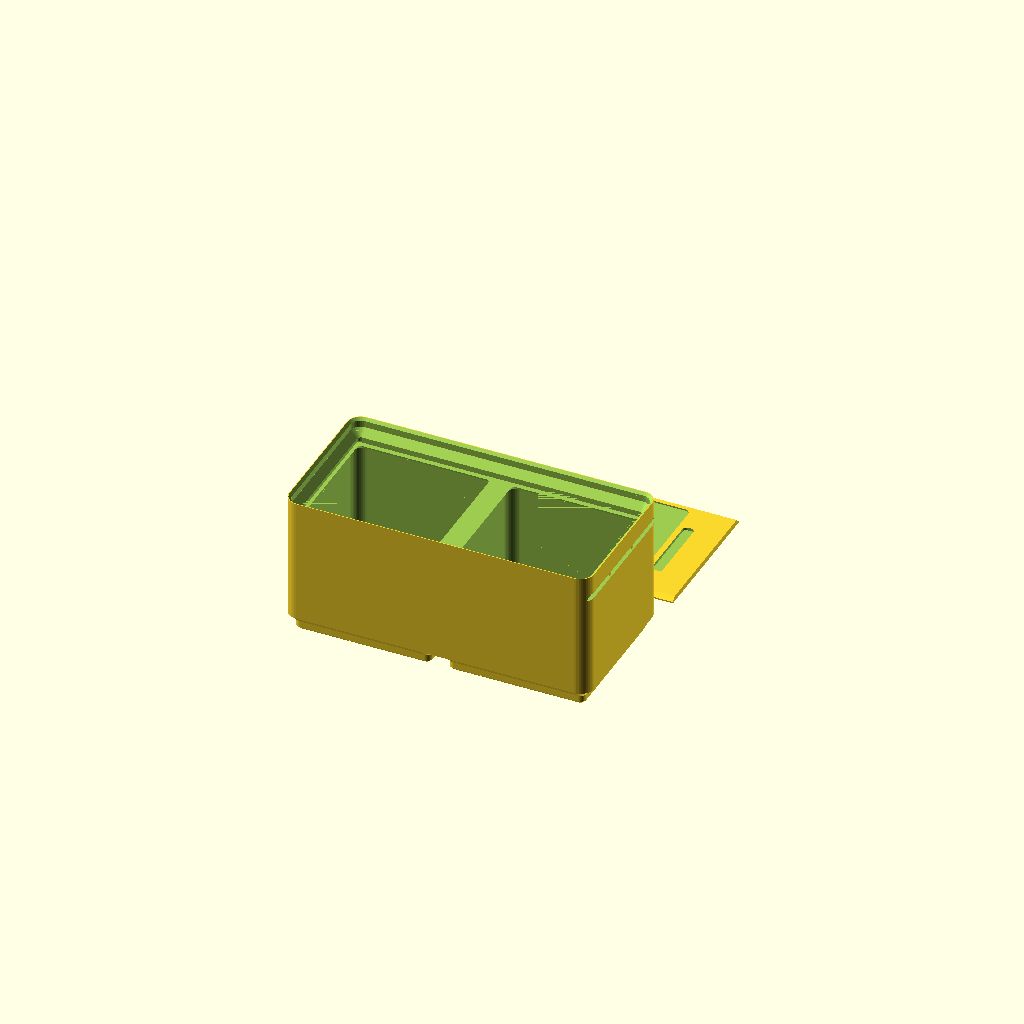
Cell 1: rendered with the file's own defaults.
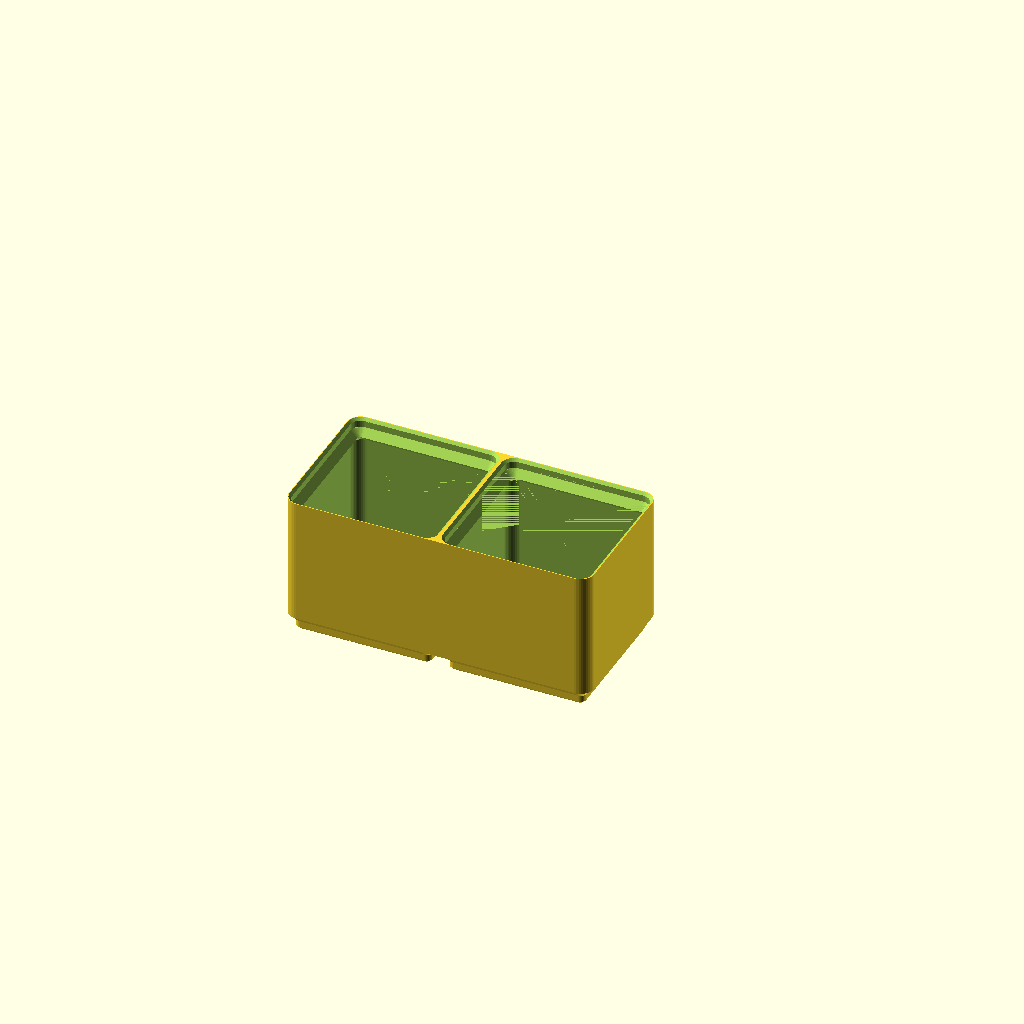
Cell 2: the same model with deksel = false.
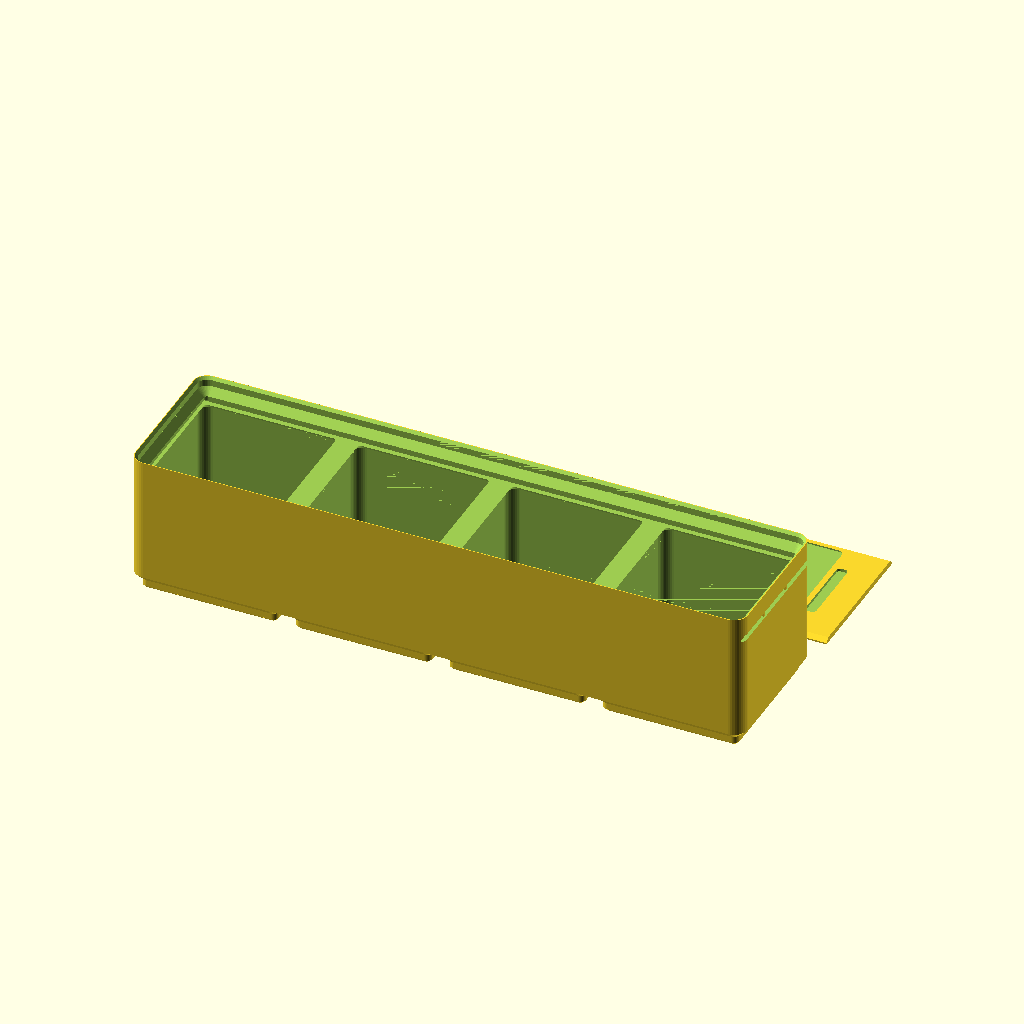
Cell 3: gx = 4 (everything else at default).
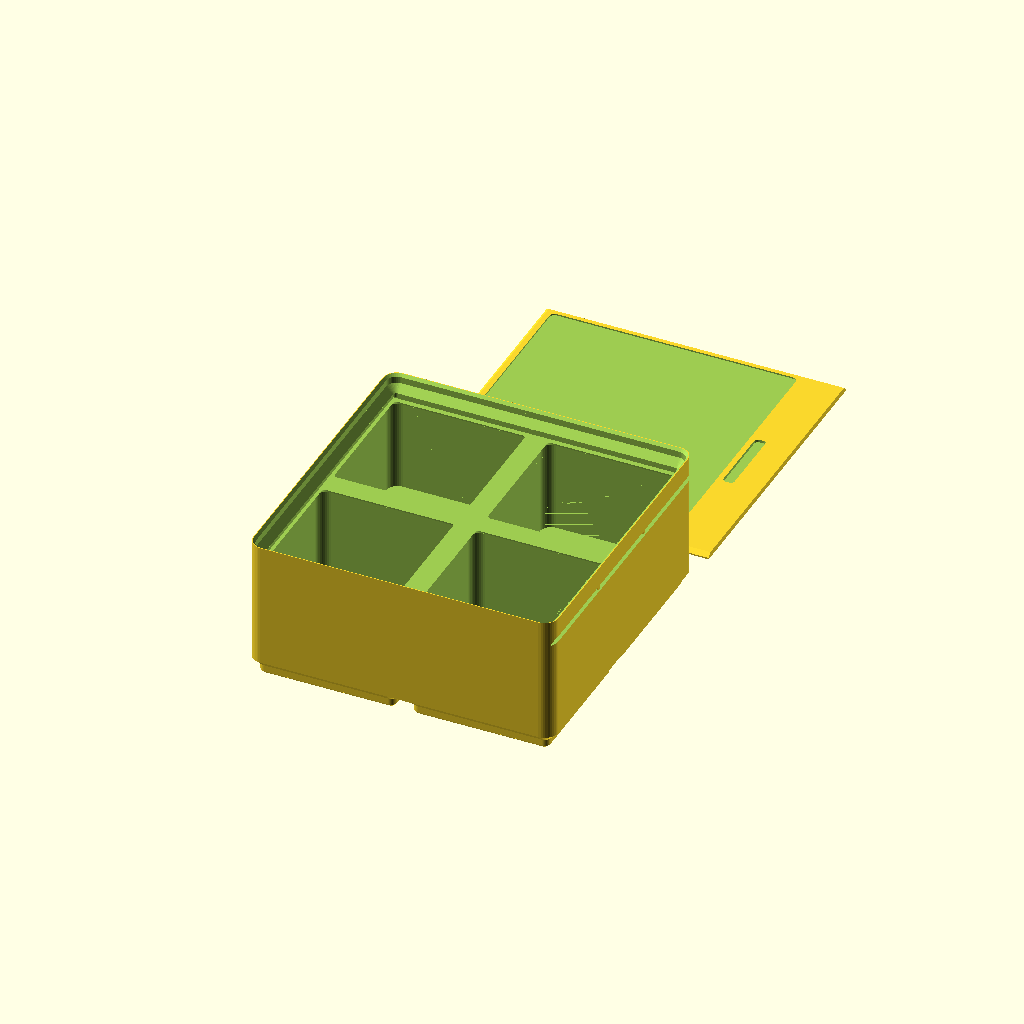
Cell 4: the same model with gy = 2.
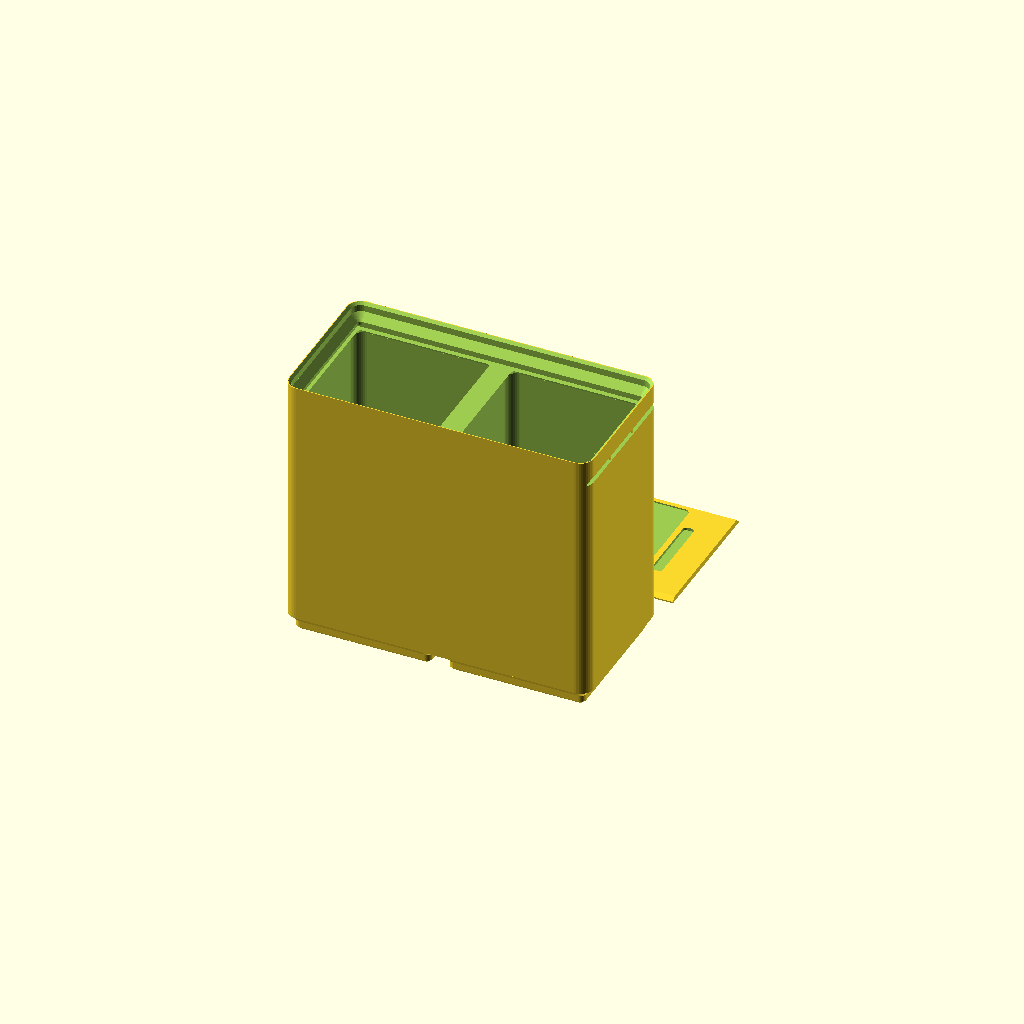
Cell 5: hu = 10 (everything else at default).
One fixed orthographic camera (rotation 55°, 0°, 25°; colour scheme Cornfield) for every cell.
OpenSCAD source file gridfinity-draagsysteem/bakje.scad:
// Stapelbaar Gridfinity-bakje voor in de draagcassette (en de Packout
// low-profile organizer).
//
// Het bakje heeft een schuifdeksel die vlak onder de stapelrand in een groef
// loopt. Het bakje erboven valt dus nog steeds met zijn voeten in de
// stapelrand. De deksel rust ook op de tussenwanden (vakken = "per_vak"), zodat
// elk vakje apart dicht is: schroeven kunnen niet van vakje naar vakje, ook
// niet als het bakje los in een tas ligt. De deksel schuift er aan de
// rechterkant (+x) uit.
//
// Render: openscad -D gx=2 -D gy=1 -D 'part="bakje"'  -o bakje.stl  bakje.scad
//         openscad -D gx=2 -D gy=1 -D 'part="deksel"' -o deksel.stl bakje.scad

include <gridfinity.scad>

/* [Formaat] */
gx = 2;            // breedte in vakken (42 mm)
gy = 1;            // diepte in vakken
hu = 5;            // hoogte in eenheden van 7 mm (5 = past in de low-profile organizer)
vakken = "per_vak"; // per_vak | open
deksel = true;     // schuifdeksel (false = open bakje; met per_vak lopen de
                   // tussenwanden dan door in de stapelrand)
part = "both";     // bakje | deksel | both | dicht (preview)

/* [Constructie] */
wall    = 1.2;     // buitenwand
floor_t = 1.2;     // bodem boven de voeten

/* [Schuifdeksel] */
lid_t   = 1.5;     // dikte deksel
lid_bev = 1.1;     // afschuining (45 graden) van de deksel- en groefrand
ceil_t  = 1.0;     // materiaal boven de groef, tot de stapelrand
groove  = 1.4;     // hoe ver de groef in de wand gaat (deksel grijpt 1,4 mm in)
lid_fit = 0.1;     // speling deksel in de groef, per kant (0,1 getest: strak, schuift goed)
label_d = 0.4;     // diepte van de stickeruitsparing op de deksel (0 = geen)
steunen = 2;       // breekbare steuntjes in de sleuf aan de voorkant (0 = geen)
klik    = false;   // klik-nokje tegen vanzelf openschuiven (standaard: alleen schuiven)

$fn = 40;

W  = gx * G - 0.5;
D  = gy * G - 0.5;
Hb = hu * U;               // bovenkant wand = onderkant stapelrand
z_floor = foot_h + floor_t;
open_i  = 5.6;             // opening aan de onderkant van de stapelrand = W - 5.6
z_g1    = Hb - ceil_t;     // bovenkant groef
z_g0    = z_g1 - lid_t - lid_fit; // onderkant groef = bovenkant tussenwanden
lid_w   = W - (wall + lid_fit) - 0.3;          // lengte deksel (x)
lid_d   = D - open_i + 2 * groove - 2 * lid_fit; // breedte deksel (y)
lid_x   = lid_w / 2 - (W / 2 - wall - lid_fit); // middelpunt deksel in gesloten stand

module cavity(w, d) {
    c = 2 * wall;          // binnenmaat = buitenmaat - 2 wanden
    // recht deel, daarna 45 graden afschuining naar de stapelrand
    translate([0, 0, z_floor]) rsq(w - c, d - c, (41.5 - c - 34) / 2 + 0.5, Hb - 1.6 - z_floor + 0.01);
    hull() {
        slice(w - c, d - c, (41.5 - c - 34) / 2 + 0.5, Hb - 1.6);
        slice(w - 5.6, d - 5.6, (41.5 - 5.6 - 34) / 2, Hb + 0.01);
    }
    translate([0, 0, Hb]) lip_cut(w, d);
}

// Vakje met schuifdeksel: recht deel, 45 graden versmalling tot de
// groefbodem, daarna de groef en de opening naar de stapelrand.
module cavity_lid(w, d) {
    c = 2 * wall;
    translate([0, 0, z_floor]) rsq(w - c, d - c, (41.5 - c - 34) / 2 + 0.5, z_g0 - 1.6 - z_floor + 0.01);
    hull() {
        slice(w - c, d - c, (41.5 - c - 34) / 2 + 0.5, z_g0 - 1.6);
        slice(w - open_i, d - open_i, (41.5 - open_i - 34) / 2, z_g0 + 0.01);
    }
}

// Vorm van de deksel (g = 0) of van de groef (g = speling): onderaan recht,
// bovenaan aan -x en beide zijkanten 45 graden afgeschuind. Zo heeft de groef
// een schuin plafond (zwaluwstaart) dat zonder support te printen is.
module lid_shape(g = 0) {
    hull() {
        translate([-lid_w / 2 - g, -lid_d / 2 - g, 0])
            cube([lid_w + 2 * g, lid_d + 2 * g, lid_t - lid_bev + g]);
        translate([-lid_w / 2 - g + lid_bev, -lid_d / 2 - g + lid_bev, 0])
            cube([lid_w + 2 * g - lid_bev, lid_d + 2 * g - 2 * lid_bev, lid_t + g]);
    }
}

module groove_cut() {
    // groef: aan -x dicht (aanslag), aan +x door de wand naar buiten
    hull() {
        translate([lid_x, 0, z_g0]) lid_shape(lid_fit);
        translate([lid_x + W, 0, z_g0]) lid_shape(lid_fit);
    }
    // opening tussen groef en stapelrand
    translate([0, 0, z_g1 - 0.01]) rsq(W - open_i, D - open_i, (41.5 - open_i - 34) / 2, ceil_t + 0.02);
}

// Breekbare steuntjes in de sleuf door de voorwand (+x), zodat de brug boven
// de sleuf niet te lang wordt. Dun in de schuifrichting: de deksel drukt ze
// er bij de eerste keer insteken uit.
module steuntjes() {
    for (k = [1 : steunen])
        translate([W / 2 - wall / 2 - 0.2, -lid_d / 2 + k * lid_d / (steunen + 1) - 0.4, z_g0 - 0.01])
            cube([0.4, 0.8, lid_t + lid_fit + 0.02]);
}

module bakje() {
    if (deksel && steunen > 0) steuntjes();
    difference() {
        union() {
            for (i = [0 : gx - 1], j = [0 : gy - 1])
                translate([(i - (gx - 1) / 2) * G, (j - (gy - 1) / 2) * G, 0]) gf_foot();
            translate([0, 0, foot_h - 0.01]) rsq(W, D, 3.75, Hb + lip_h - foot_h + 0.01);
        }
        if (deksel) {
            if (vakken == "open") cavity_lid(W, D);
            else for (i = [0 : gx - 1], j = [0 : gy - 1])
                translate([(i - (gx - 1) / 2) * G, (j - (gy - 1) / 2) * G, 0]) cavity_lid(41.5, 41.5);
            groove_cut();
            translate([0, 0, Hb]) lip_cut(W, D);
        } else if (vakken == "open")
            cavity(W, D);
        else
            for (i = [0 : gx - 1], j = [0 : gy - 1])
                translate([(i - (gx - 1) / 2) * G, (j - (gy - 1) / 2) * G, 0]) cavity(41.5, 41.5);
    }
}

// Stickervlak: het deel van de deksel dat zichtbaar is als hij dicht zit
// (binnen de opening W - open_i), tussen de achterkant en de greepsleuf.
// Coordinaten ten opzichte van het midden van de deksel.
grip_x  = lid_w / 2 - 9;                                   // greepsleuf
label_x0 = -(W / 2 - open_i / 2) + 1 - lid_x;              // achterkant zichtbaar deel
label_x1 = grip_x - 1.5 - 1.5;                             // tot net voor de greepsleuf
label_y  = D - open_i - 2;

// Schuifdeksel, plat op het bed. Aan de +x kant een greepsleuf voor je nagel,
// daarnaast een ondiepe uitsparing voor een sticker.
// Optioneel (klik = true) een nokje dat achter de bovenrand van de groef valt.
module schuifdeksel() {
    difference() {
        lid_shape();
        translate([grip_x, 0, lid_t - 0.8]) rsq(3, min(20, lid_d - 10), 1, 1);
        if (label_d > 0)
            translate([(label_x0 + label_x1) / 2, 0, lid_t - label_d])
                rsq(label_x1 - label_x0, label_y, 1.5, label_d + 1);
    }
    bw = D - open_i - 2;               // alleen onder de opening, niet in de zijgroeven
    if (klik) translate([lid_w / 2 - 4.5, 0, lid_t])
        scale([1, 1, 0.5]) rotate([90, 0, 0]) cylinder(r = 1.2, h = bw, center = true);
}

// deksel in gesloten stand (voor previews)
module schuifdeksel_dicht() {
    translate([lid_x, 0, z_g0]) schuifdeksel();
}

if (part == "bakje") bakje();
else if (part == "deksel") schuifdeksel();
else if (part == "dicht") { bakje(); schuifdeksel_dicht(); }
else if (part == "both") {
    bakje();
    if (deksel) translate([0, D / 2 + 10 + (D - open_i + 2 * groove) / 2, 0]) schuifdeksel();
}

if (deksel && label_d > 0)
    echo(str("Stickervlak op de deksel: ", label_x1 - label_x0, " x ", label_y, " mm"));
echo(str("Bakje ", gx, "x", gy, "x", hu, "u: ", W, " x ", D, " x ", Hb + lip_h,
         " mm (gestapeld telt elk bakje ", Hb, " mm)"));
Customizer parameters (derived from the source; name, type, default, range or options):
gx: number, default 2
gy: number, default 1
hu: number, default 5
vakken: string, default "per_vak"
deksel: bool, default true
part: string, default "both"
wall: number, default 1.2
floor_t: number, default 1.2
lid_t: number, default 1.5
lid_bev: number, default 1.1
ceil_t: number, default 1
groove: number, default 1.4
lid_fit: number, default 0.1
label_d: number, default 0.4
steunen: number, default 2
klik: bool, default false
open_i: number, default 5.6
